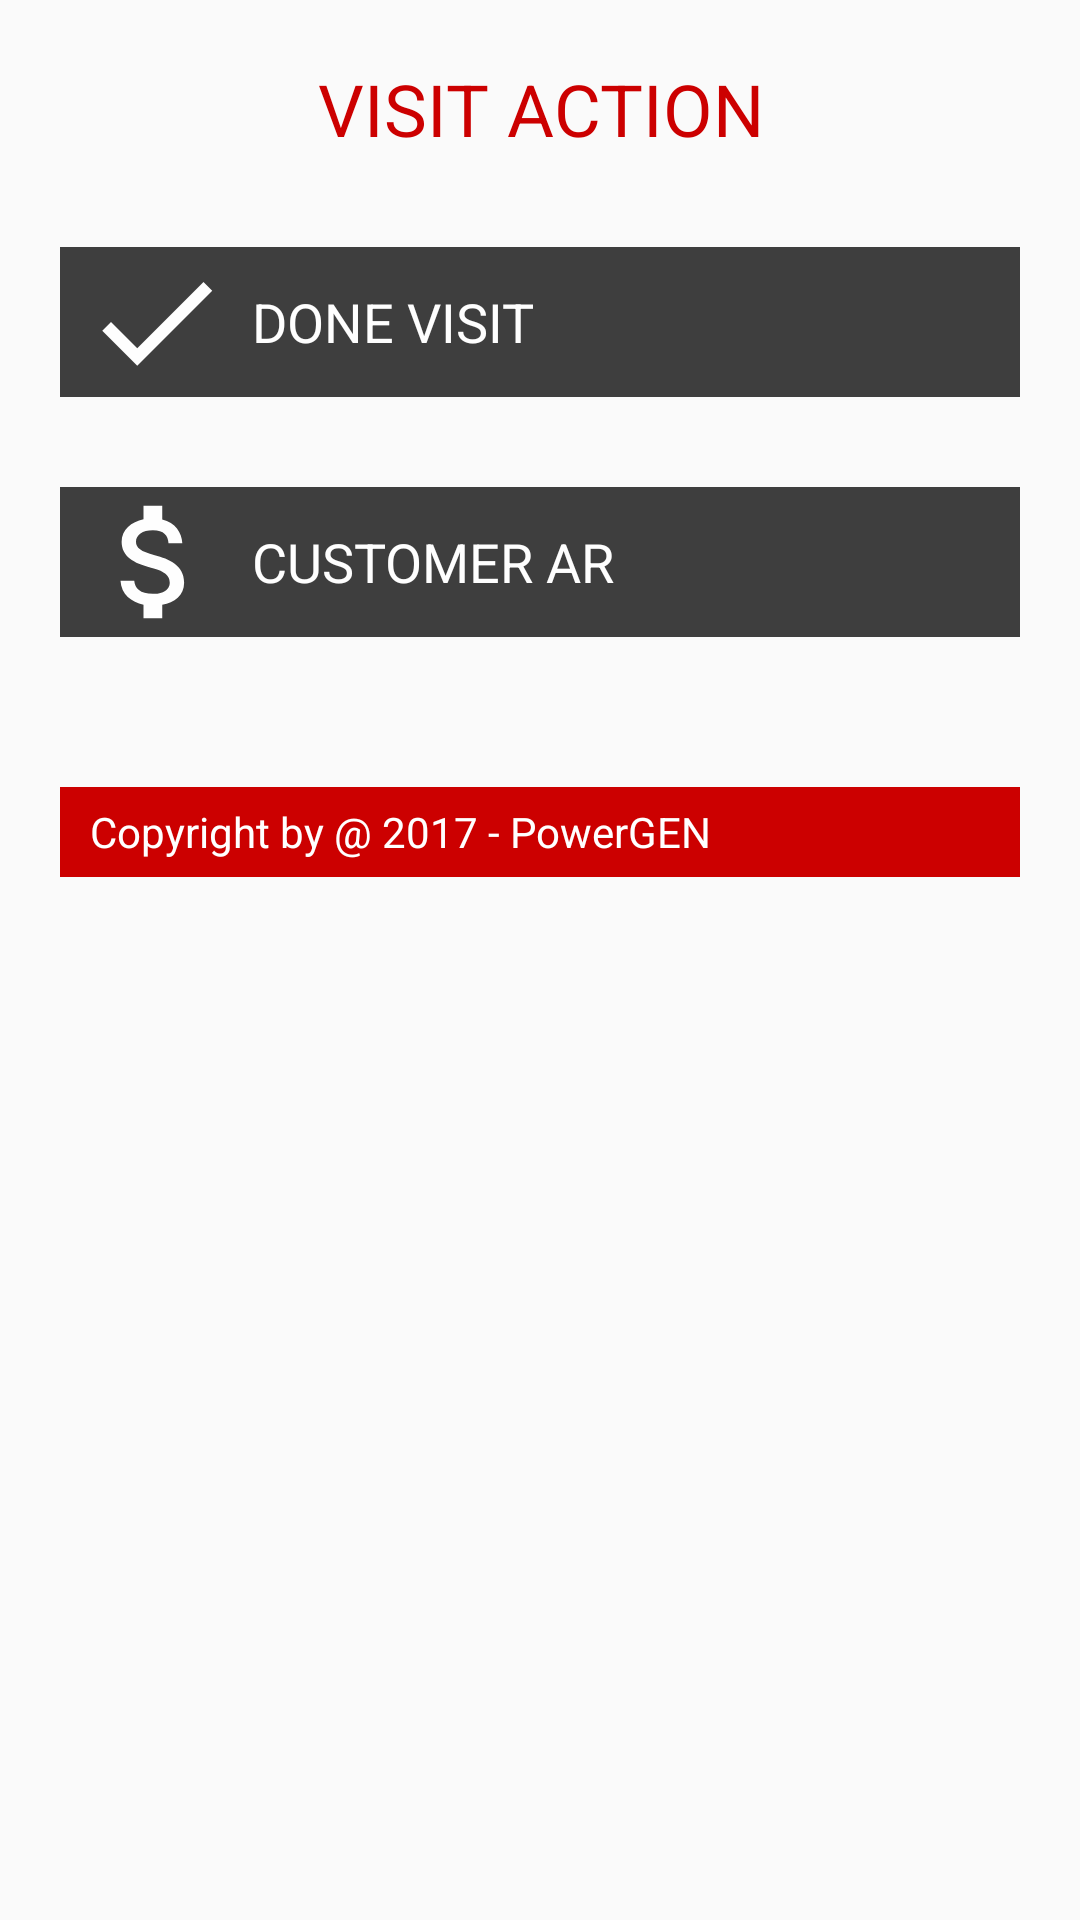

The Android layout XML behind this screen, and the referenced resources:
<!-- AndroidManifest.xml: application theme AppTheme -->
<!-- res/layout/detail_customer.xml -->
<?xml version="1.0" encoding="utf-8"?>
<LinearLayout
    xmlns:android="http://schemas.android.com/apk/res/android"
    android:orientation="vertical"
    android:layout_width="match_parent"
    android:layout_height="wrap_content">

    <LinearLayout
        android:layout_width="match_parent"
        android:layout_height="match_parent"
        android:padding="20dp"
        android:orientation="vertical">

        <TextView
            android:layout_width="match_parent"
            android:layout_height="wrap_content"
            android:text="VISIT ACTION"
            android:textSize="24dp"
            android:gravity="center_horizontal"
            android:textColor="@color/colorPrimary"/>

        <LinearLayout
            android:layout_width="match_parent"
            android:layout_height="wrap_content"
            android:gravity="center_vertical|center_horizontal"
            android:layout_gravity="center_horizontal"
            android:layout_marginTop="30dp"
            android:background="@color/buttonColor"
            android:id="@+id/linearDone">

            <ImageView
                android:layout_width="0dp"
                android:layout_height="wrap_content"
                android:layout_weight="0.2"
                android:src="@drawable/ic_done_black_24px" />
            <TextView
                android:layout_width="0dp"
                android:layout_height="wrap_content"
                android:layout_weight="0.8"
                android:text="DONE VISIT"
                android:textSize="18sp"
                android:textColor="@color/buttonTextColor"/>
        </LinearLayout>

        <LinearLayout
            android:layout_width="match_parent"
            android:layout_height="wrap_content"
            android:gravity="center_vertical|center_horizontal"
            android:layout_gravity="center_horizontal"
            android:background="@color/buttonColor"
            android:layout_marginTop="30dp"
            android:layout_marginBottom="50dp"
            android:id="@+id/linearAR">

            <ImageView
                android:layout_width="0dp"
                android:layout_height="wrap_content"
                android:layout_weight="0.2"
                android:src="@drawable/ic_attach_money_black_24px" />
            <TextView
                android:layout_width="0dp"
                android:layout_height="wrap_content"
                android:layout_weight="0.8"
                android:text="CUSTOMER AR"
                android:textSize="18sp"
                android:textColor="@color/buttonTextColor"/>
        </LinearLayout>
        <RelativeLayout
            android:layout_width="match_parent"
            android:layout_height="30dp"
            android:background="@color/colorPrimary"
            android:layout_alignParentBottom="true"
            android:paddingLeft="10dp"
            android:gravity="center_vertical">

            <TextView
                android:layout_width="match_parent"
                android:layout_height="wrap_content"
                android:text="@string/copyRight"
                android:textColor="#FFF"/>

        </RelativeLayout>
    </LinearLayout>

</LinearLayout>
<!-- resources referenced by this layout -->
<resources>
  <color name="buttonColor">#3E3E3E</color>
  <color name="buttonTextColor">#FEFEFE</color>
  <color name="colorPrimary">#CC0000</color>
  <!-- drawable ic_attach_money_black_24px (drawable) -->
  <vector xmlns:android="http://schemas.android.com/apk/res/android"
          android:width="50dp"
          android:height="50dp"
          android:viewportWidth="24.0"
          android:viewportHeight="24.0">
      <path
          android:pathData="M11.8,10.9c-2.27,-0.59 -3,-1.2 -3,-2.15 0,-1.09 1.01,-1.85 2.7,-1.85 1.78,0 2.44,0.85 2.5,2.1h2.21c-0.07,-1.72 -1.12,-3.3 -3.21,-3.81V3h-3v2.16c-1.94,0.42 -3.5,1.68 -3.5,3.61 0,2.31 1.91,3.46 4.7,4.13 2.5,0.6 3,1.48 3,2.41 0,0.69 -0.49,1.79 -2.7,1.79 -2.06,0 -2.87,-0.92 -2.98,-2.1h-2.2c0.12,2.19 1.76,3.42 3.68,3.83V21h3v-2.15c1.95,-0.37 3.5,-1.5 3.5,-3.55 0,-2.84 -2.43,-3.81 -4.7,-4.4z"
          android:fillColor="#fefefe"/>
  </vector>
  <!-- drawable ic_done_black_24px (drawable) -->
  <vector xmlns:android="http://schemas.android.com/apk/res/android"
          android:width="50dp"
          android:height="50dp"
          android:viewportWidth="24.0"
          android:viewportHeight="24.0">
      <path
          android:pathData="M9,16.2L4.8,12l-1.4,1.4L9,19 21,7l-1.4,-1.4L9,16.2z"
          android:fillColor="#FEFEFE"/>
  </vector>
  <string name="copyRight">Copyright by \u0040 2017 - PowerGEN </string>
  <style name="AppTheme" parent="Theme.AppCompat.Light.DarkActionBar">
          
          <item name="colorPrimary">@color/colorPrimary</item>
          <item name="colorPrimaryDark">@color/colorPrimaryDark</item>
          <item name="colorAccent">@color/colorAccent</item>
      </style>
  <color name="colorPrimaryDark">#DD5F60</color>
  <color name="colorAccent">#FF4081</color>
</resources>
